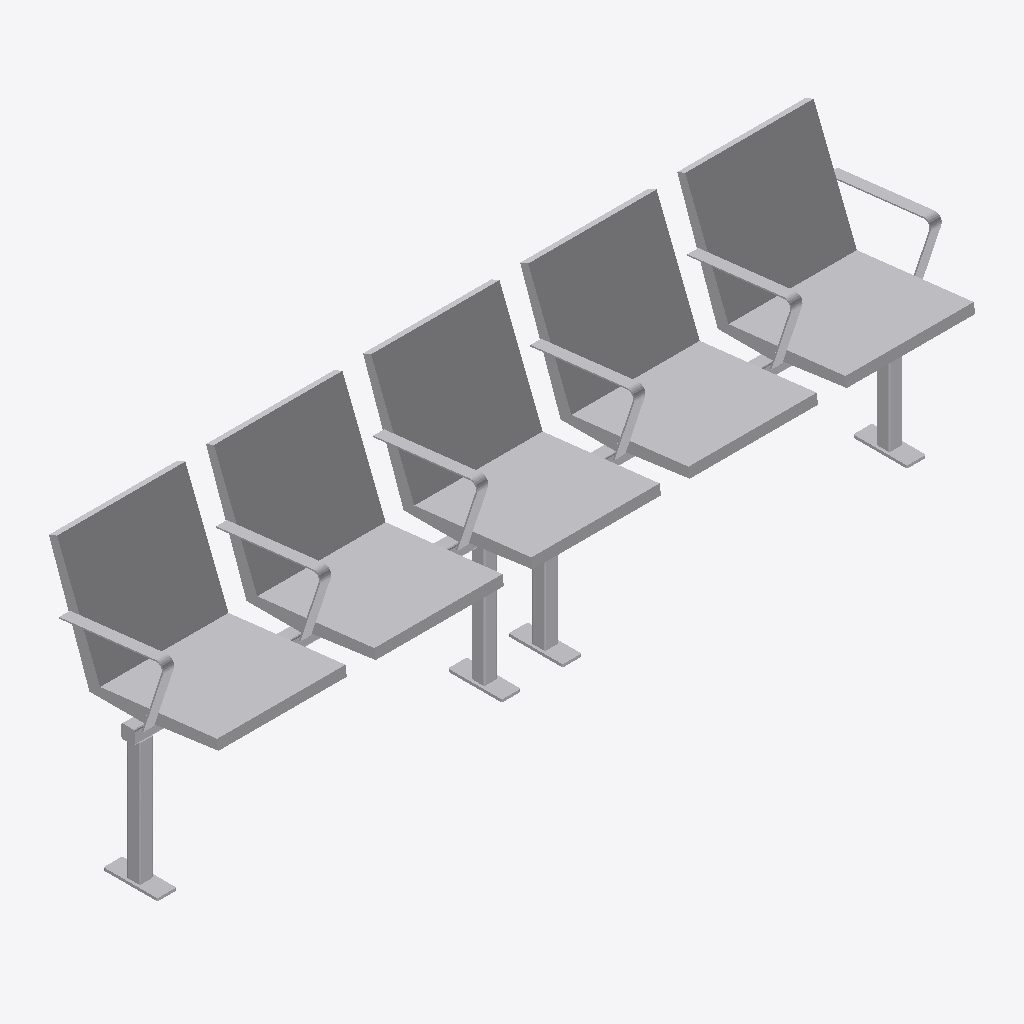
Isometric view of an IFC building model (IFC-SPF (STEP), schema IFC4, length unit metre), seen from the south-west, elements coloured by IFC class: 1 other element (light grey).
Extent 2.9 m × 0.6 m × 1.0 m (x, y, z). Storeys (1): Ebene 0 at 0.00 m. Elements (1): 1 IfcBuildingElementProxy.

HEADER;
FILE_DESCRIPTION(('ViewDefinition [CoordinationView_V2.0]','ExchangeRequirement []'),'2;1');
FILE_NAME('','2024-05-07T10:22:18',(''),(''),'ODA IFC SDK 22.6','22.1.1.516 - Exporter 22.1.1.516 - Default UI','');
FILE_SCHEMA(('IFC4'));
ENDSEC;
DATA;
#93=IFCPROJECT('3JkdSrIPPFBg8WI9Yiw3Uw',#20,'',$,$,'','',(#86),#83);
#105=IFCSITE('3JkdSrIPPFBg8WI9Yiw3Uu',#20,'Default',$,$,#104,$,$,.ELEMENT.,(42,24,53,508911),(-71,-15,-29,-58837),0.0,$,$);
#95=IFCBUILDING('3JkdSrIPPFBg8WI9Yiw3Ux',#20,'',$,$,#16,$,'',.ELEMENT.,$,$,#94);
#98=IFCBUILDINGSTOREY('3JkdSrIPPFBg8WI9XJ5yzH',#20,'Ebene 0',$,'Ebene:Ebene 1',#97,$,'Ebene 0',.ELEMENT.,0.0);
#1953=IFCBUILDINGELEMENTPROXY('1i6pAm_OnA7es5OO9i1h8k',#20,'DB_Sitzbank_Sedeo_Drahtgitter_5er_fest:DB_Sitzbank_Sedeo_Drahtgitter_5er_fest:5131',$,'DB_Sitzbank_Sedeo_Drahtgitter_5er_fest:DB_Sitzbank_Sedeo_Drahtgitter_5er_fest',#1952,#1949,'5131',.NOTDEFINED.);
ENDSEC;
